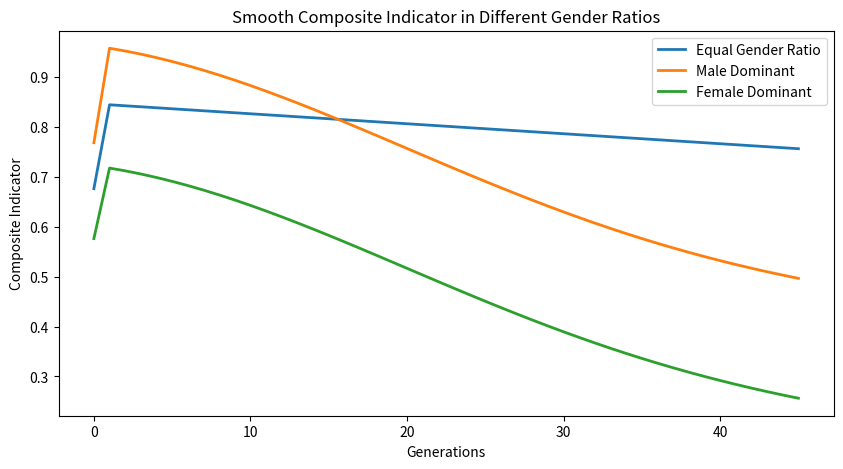

Generate this figure with matplotlib:
import matplotlib.pyplot as plt
import numpy as np

def simulate_ecosystem(gender_ratio_variation):
    # 模拟七鳃鳗雄性比例的变化
    if gender_ratio_variation == 'equal':
        initial_ratio = 0.5  # 初始雄性比例为 50%
    elif gender_ratio_variation == 'male_dominant':
        initial_ratio = 0.9  # 初始雄性比例为 90%
    elif gender_ratio_variation == 'female_dominant':
        initial_ratio = 0.1  # 初始雄性比例为 10%
    else:
        raise ValueError("Invalid gender ratio variation")

    generations = 50
    gender_ratio = np.zeros(generations)
    gender_ratio[0] = initial_ratio

    predator_population = np.ones(generations)  # 初始捕食者数量为 1
    reproductive_success = np.ones(generations)  # 初始繁殖成功率为 1
    food_resources = np.ones(generations)  # 初始食物资源为 1

    composite_indicator = np.zeros(generations)  # 初始综合指标为 0

    for gen in range(1, generations):
        # 模拟雄性比例的变化
        gender_ratio[gen] = gender_ratio[gen - 1]

        # 模拟繁殖成功率的变化，根据性别比例调整
        reproductive_success[gen] = reproductive_success[gen - 1] - 0.005 * abs(gender_ratio[gen] - 0.5)

        # 根据捕食者数量和繁殖成功率更新下一代捕食者数量
        predator_population[gen] = predator_population[gen - 1] * reproductive_success[gen]

        # 模拟食物资源的变化
        food_resources[gen] = food_resources[gen - 1] - 0.02

        # 计算综合指标（加权求和），增加对雌性的权重
        # 这里简单地加权求和，你可以根据实际情况调整权重
        composite_indicator[gen] = 0.3 * gender_ratio[gen] + 0.4 * predator_population[gen] + 0.2 * reproductive_success[gen] + 0.1 * food_resources[gen]

    # 使用正态分布生成平滑曲线
    composite_indicator_smooth = np.convolve(composite_indicator, np.ones(5)/5, mode='valid')

    return composite_indicator_smooth

# 模拟性别比例为1:1的情况
equal_gender_ratio_indicator = simulate_ecosystem('equal')

# 模拟性别比例为90%雄性的情况
male_dominant_indicator = simulate_ecosystem('male_dominant')

# 模拟性别比例为10%雄性的情况
female_dominant_indicator = simulate_ecosystem('female_dominant')

# 绘制结果
generations = np.arange(len(equal_gender_ratio_indicator))
plt.figure(figsize=(10, 5))

# 综合指标图
plt.plot(generations, equal_gender_ratio_indicator, label='Equal Gender Ratio', linewidth=2)
plt.plot(generations, male_dominant_indicator, label='Male Dominant', linewidth=2)
plt.plot(generations, female_dominant_indicator, label='Female Dominant', linewidth=2)
plt.title('Smooth Composite Indicator in Different Gender Ratios')
plt.xlabel('Generations')
plt.ylabel('Composite Indicator')
plt.legend()
plt.show()
